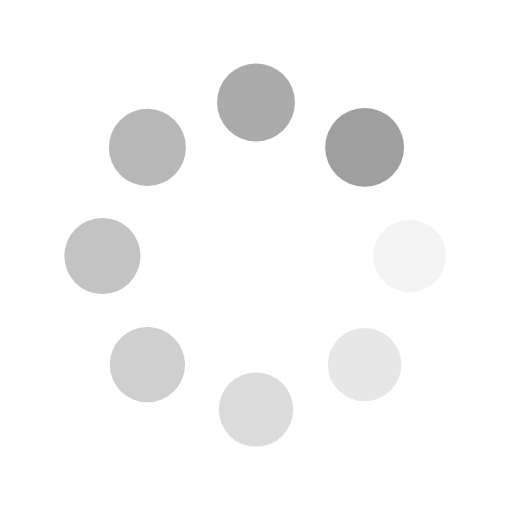
t = 0.00 s
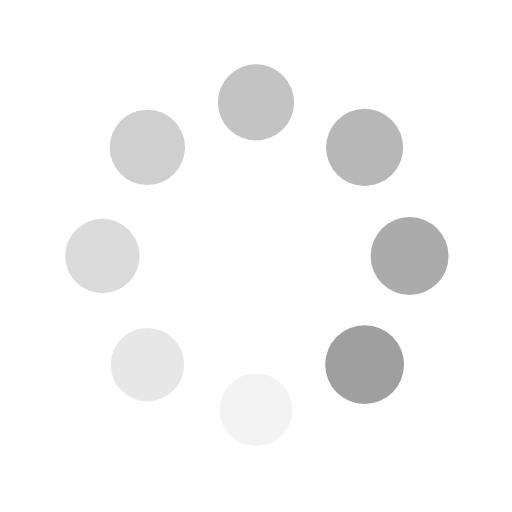
t = 0.25 s
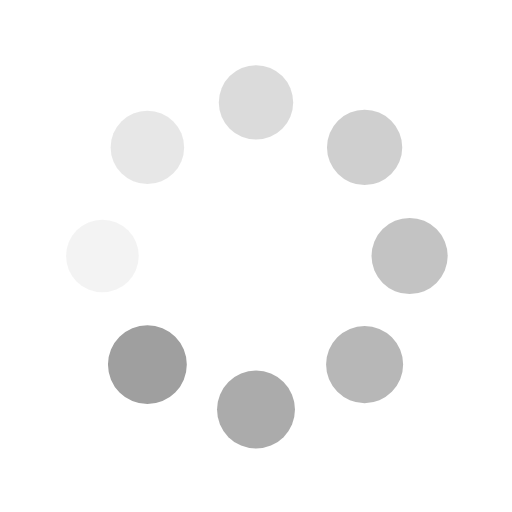
t = 0.50 s
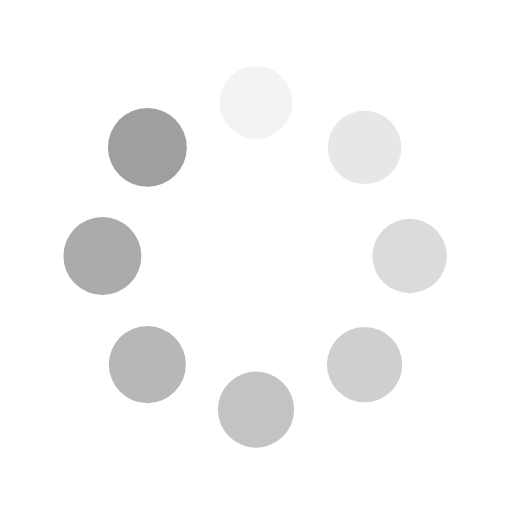
t = 0.75 s

The animated SVG that drew these frames (rendered in a browser with its animation timeline set to each time). Animation: 16 SMIL elements (animate=8,animateTransform=8); one cycle of 1.00 s, repeats indefinitely.

<svg class="lds-spin" width="100%" height="100%" xmlns="http://www.w3.org/2000/svg"
     xmlns:xlink="http://www.w3.org/1999/xlink" viewBox="0 0 100 100" preserveAspectRatio="xMidYMid">
    <g transform="translate(80,50)">
        <g transform="rotate(0)">
            <circle cx="0" cy="0" r="7" fill="#9f9f9f" fill-opacity="1" transform="scale(1.03757 1.03757)">
                <animateTransform attributeName="transform" type="scale" begin="-0.875s" values="1.1 1.1;1 1"
                                  keyTimes="0;1" dur="1s" repeatCount="indefinite"></animateTransform>
                <animate attributeName="fill-opacity" keyTimes="0;1" dur="1s" repeatCount="indefinite" values="1;0"
                         begin="-0.875s"></animate>
            </circle>
        </g>
    </g>
    <g transform="translate(71.21320343559643,71.21320343559643)">
        <g transform="rotate(45)">
            <circle cx="0" cy="0" r="7" fill="#9f9f9f" fill-opacity="0.875" transform="scale(1.05007 1.05007)">
                <animateTransform attributeName="transform" type="scale" begin="-0.75s" values="1.1 1.1;1 1"
                                  keyTimes="0;1" dur="1s" repeatCount="indefinite"></animateTransform>
                <animate attributeName="fill-opacity" keyTimes="0;1" dur="1s" repeatCount="indefinite" values="1;0"
                         begin="-0.75s"></animate>
            </circle>
        </g>
    </g>
    <g transform="translate(50,80)">
        <g transform="rotate(90)">
            <circle cx="0" cy="0" r="7" fill="#9f9f9f" fill-opacity="0.75" transform="scale(1.06257 1.06257)">
                <animateTransform attributeName="transform" type="scale" begin="-0.625s" values="1.1 1.1;1 1"
                                  keyTimes="0;1" dur="1s" repeatCount="indefinite"></animateTransform>
                <animate attributeName="fill-opacity" keyTimes="0;1" dur="1s" repeatCount="indefinite" values="1;0"
                         begin="-0.625s"></animate>
            </circle>
        </g>
    </g>
    <g transform="translate(28.786796564403577,71.21320343559643)">
        <g transform="rotate(135)">
            <circle cx="0" cy="0" r="7" fill="#9f9f9f" fill-opacity="0.625" transform="scale(1.07507 1.07507)">
                <animateTransform attributeName="transform" type="scale" begin="-0.5s" values="1.1 1.1;1 1"
                                  keyTimes="0;1" dur="1s" repeatCount="indefinite"></animateTransform>
                <animate attributeName="fill-opacity" keyTimes="0;1" dur="1s" repeatCount="indefinite" values="1;0"
                         begin="-0.5s"></animate>
            </circle>
        </g>
    </g>
    <g transform="translate(20,50.00000000000001)">
        <g transform="rotate(180)">
            <circle cx="0" cy="0" r="7" fill="#9f9f9f" fill-opacity="0.5" transform="scale(1.08757 1.08757)">
                <animateTransform attributeName="transform" type="scale" begin="-0.375s" values="1.1 1.1;1 1"
                                  keyTimes="0;1" dur="1s" repeatCount="indefinite"></animateTransform>
                <animate attributeName="fill-opacity" keyTimes="0;1" dur="1s" repeatCount="indefinite" values="1;0"
                         begin="-0.375s"></animate>
            </circle>
        </g>
    </g>
    <g transform="translate(28.78679656440357,28.786796564403577)">
        <g transform="rotate(225)">
            <circle cx="0" cy="0" r="7" fill="#9f9f9f" fill-opacity="0.375" transform="scale(1.00007 1.00007)">
                <animateTransform attributeName="transform" type="scale" begin="-0.25s" values="1.1 1.1;1 1"
                                  keyTimes="0;1" dur="1s" repeatCount="indefinite"></animateTransform>
                <animate attributeName="fill-opacity" keyTimes="0;1" dur="1s" repeatCount="indefinite" values="1;0"
                         begin="-0.25s"></animate>
            </circle>
        </g>
    </g>
    <g transform="translate(49.99999999999999,20)">
        <g transform="rotate(270)">
            <circle cx="0" cy="0" r="7" fill="#9f9f9f" fill-opacity="0.25" transform="scale(1.01257 1.01257)">
                <animateTransform attributeName="transform" type="scale" begin="-0.125s" values="1.1 1.1;1 1"
                                  keyTimes="0;1" dur="1s" repeatCount="indefinite"></animateTransform>
                <animate attributeName="fill-opacity" keyTimes="0;1" dur="1s" repeatCount="indefinite" values="1;0"
                         begin="-0.125s"></animate>
            </circle>
        </g>
    </g>
    <g transform="translate(71.21320343559643,28.78679656440357)">
        <g transform="rotate(315)">
            <circle cx="0" cy="0" r="7" fill="#9f9f9f" fill-opacity="0.125" transform="scale(1.02507 1.02507)">
                <animateTransform attributeName="transform" type="scale" begin="0s" values="1.1 1.1;1 1" keyTimes="0;1"
                                  dur="1s" repeatCount="indefinite"></animateTransform>
                <animate attributeName="fill-opacity" keyTimes="0;1" dur="1s" repeatCount="indefinite" values="1;0"
                         begin="0s"></animate>
            </circle>
        </g>
    </g>
</svg>
